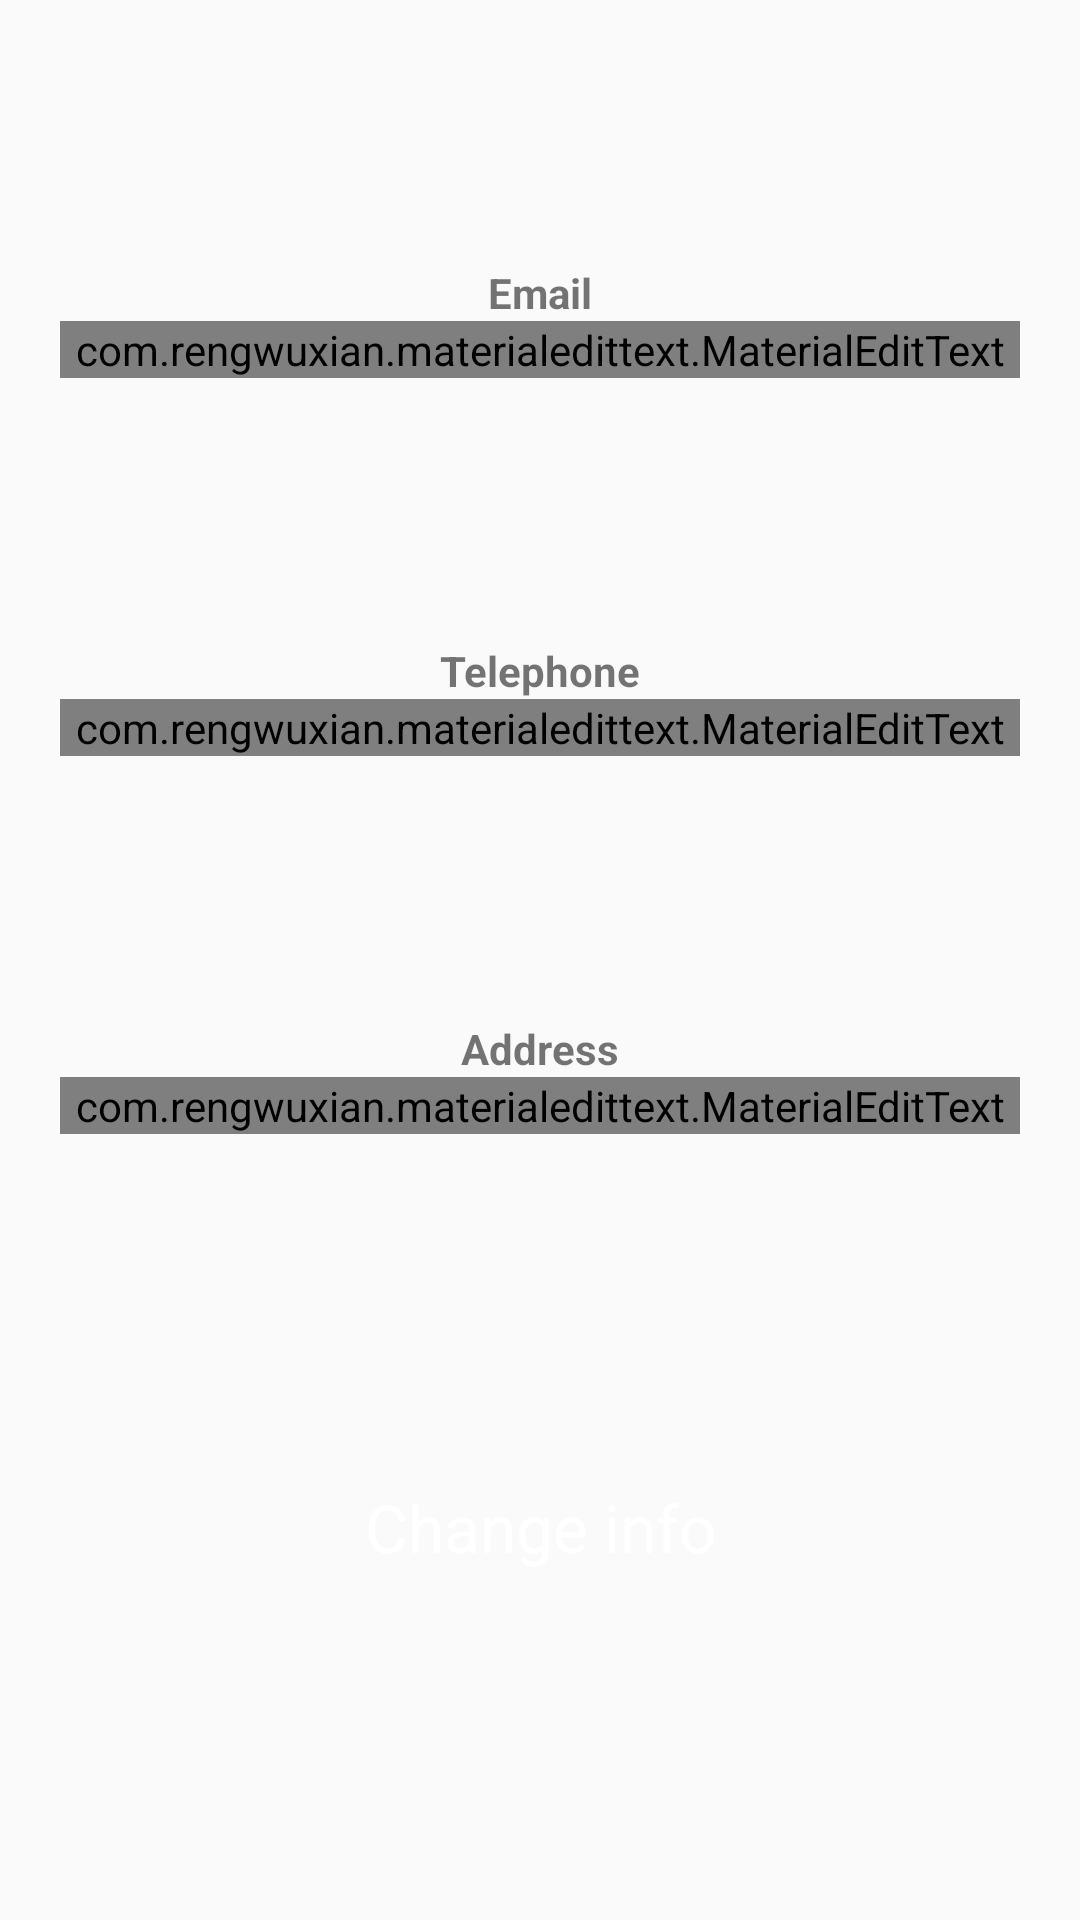

Layout XML and referenced resources for this Android screen:
<!-- AndroidManifest.xml: application theme AppTheme -->
<!-- res/layout/fragment_change_email.xml -->
<?xml version="1.0" encoding="utf-8"?>
<androidx.constraintlayout.widget.ConstraintLayout xmlns:android="http://schemas.android.com/apk/res/android"
    xmlns:app="http://schemas.android.com/apk/res-auto"
    xmlns:tools="http://schemas.android.com/tools"
    android:layout_width="match_parent"
    android:layout_height="match_parent"
    tools:context=".Fragments.ChangeProfileInfoFragment">

    <Button
        android:id="@+id/change_profile_info"
        android:layout_width="371dp"
        android:layout_height="wrap_content"
        android:background="@drawable/rounded_button"
        android:paddingStart="16dp"
        android:paddingEnd="16dp"
        android:text="@string/change_info"
        android:textAppearance="@style/TextAppearance.AppCompat.Large"
        android:textColor="@android:color/white"
        app:layout_constraintBottom_toBottomOf="parent"
        app:layout_constraintEnd_toEndOf="@+id/EditText_address"
        app:layout_constraintStart_toStartOf="@+id/EditText_address"
        app:layout_constraintTop_toBottomOf="@+id/EditText_address" />

    <TextView
        android:id="@+id/TextView_telephone"
        android:layout_width="wrap_content"
        android:layout_height="wrap_content"
        android:text="@string/telephone"
        android:textStyle="bold"
        app:layout_constraintBottom_toTopOf="@+id/EditText_phoneNumber"
        app:layout_constraintEnd_toEndOf="@+id/EditText_phoneNumber"
        app:layout_constraintStart_toStartOf="@+id/EditText_phoneNumber" />

    <TextView
        android:id="@+id/TextView_address"
        android:layout_width="wrap_content"
        android:layout_height="wrap_content"
        android:text="@string/address"
        android:textStyle="bold"
        app:layout_constraintBottom_toTopOf="@+id/EditText_address"
        app:layout_constraintEnd_toEndOf="@+id/EditText_address"
        app:layout_constraintStart_toStartOf="@+id/EditText_address" />

    <TextView
        android:id="@+id/TextView_email"
        android:layout_width="wrap_content"
        android:layout_height="wrap_content"
        android:text="@string/email"
        android:textStyle="bold"
        app:layout_constraintBottom_toTopOf="@+id/EditText_email"
        app:layout_constraintEnd_toEndOf="@+id/EditText_email"
        app:layout_constraintStart_toStartOf="@+id/EditText_email" />

    <com.rengwuxian.materialedittext.MaterialEditText
        android:id="@+id/EditText_email"
        android:layout_width="match_parent"
        android:layout_height="wrap_content"
        android:layout_marginStart="20dp"
        android:layout_marginEnd="20dp"
        android:inputType="textEmailAddress"
        android:hint="@string/email"
        app:layout_constraintBottom_toTopOf="@+id/EditText_phoneNumber"
        app:layout_constraintEnd_toEndOf="parent"
        app:layout_constraintStart_toStartOf="parent"
        app:layout_constraintTop_toTopOf="parent"
        app:met_baseColor="#111"
        app:met_errorColor="#E53935"
        app:met_floatingLabel="highlight"
        app:met_primaryColor="#000000" />

    <com.rengwuxian.materialedittext.MaterialEditText
        android:id="@+id/EditText_address"
        android:layout_width="0dp"
        android:layout_height="wrap_content"
        android:inputType="text"
        android:hint="@string/address"
        app:layout_constraintBottom_toTopOf="@+id/change_profile_info"
        app:layout_constraintEnd_toEndOf="@+id/EditText_phoneNumber"
        app:layout_constraintStart_toStartOf="@+id/EditText_phoneNumber"
        app:layout_constraintTop_toBottomOf="@+id/EditText_phoneNumber"
        app:met_baseColor="#111"
        app:met_errorColor="#E53935"
        app:met_floatingLabel="highlight"
        app:met_primaryColor="#000000" />

    <com.rengwuxian.materialedittext.MaterialEditText
        android:id="@+id/EditText_phoneNumber"
        android:layout_width="0dp"
        android:layout_height="wrap_content"
        android:inputType="phone"
        android:hint="@string/telephone_number"
        app:layout_constraintBottom_toTopOf="@+id/EditText_address"
        app:layout_constraintEnd_toEndOf="@+id/EditText_email"
        app:layout_constraintHorizontal_bias="0.0"
        app:layout_constraintStart_toStartOf="@+id/EditText_email"
        app:layout_constraintTop_toBottomOf="@+id/EditText_email"
        app:met_baseColor="#111"
        app:met_errorColor="#E53935"
        app:met_floatingLabel="highlight"
        app:met_helperText="Example: +79825273505"
        app:met_minCharacters="12"
        app:met_maxCharacters="12"
        app:met_primaryColor="#000000" />

</androidx.constraintlayout.widget.ConstraintLayout>
<!-- resources referenced by this layout -->
<resources>
  <string name="address">Address</string>
  <string name="change_info">Change info</string>
  <string name="email">Email</string>
  <string name="telephone">Telephone</string>
  <string name="telephone_number">Telephone number</string>
  <style name="AppTheme" parent="Theme.AppCompat.Light.DarkActionBar">
          
          <item name="colorPrimary">#000000</item>
          <item name="colorPrimaryDark">@color/colorPrimaryDark</item>
          <item name="colorAccent">@color/colorAccent</item>
          <item name="android:statusBarColor">#000000</item>
      </style>
  <!-- not gathered from this repository: default colours our renderer supplied (Android Studio template values) -->
  <color name="colorPrimaryDark">#FF3700B3</color>
  <color name="colorAccent">#FF03DAC5</color>
</resources>
